Run: headless pygame with SDL's dummy video driver; simulated clock (each Clock.tick advances the game by its frame time, no real sleeping); random seed 0; keys injected as events and as key.get_pressed() state; mouse plan: one left click at the window centre at the start of phase 2, then a move to the lower-right quarter at the start of phase 3.
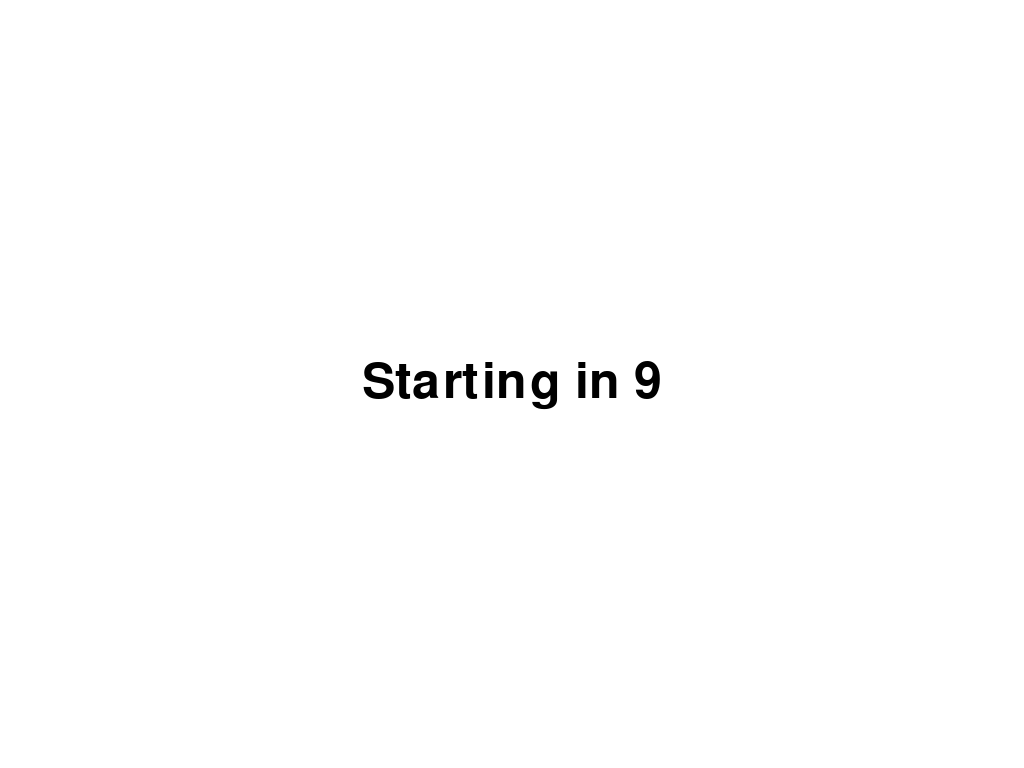
Frame 1 of 4 · flips 1–60 · no input
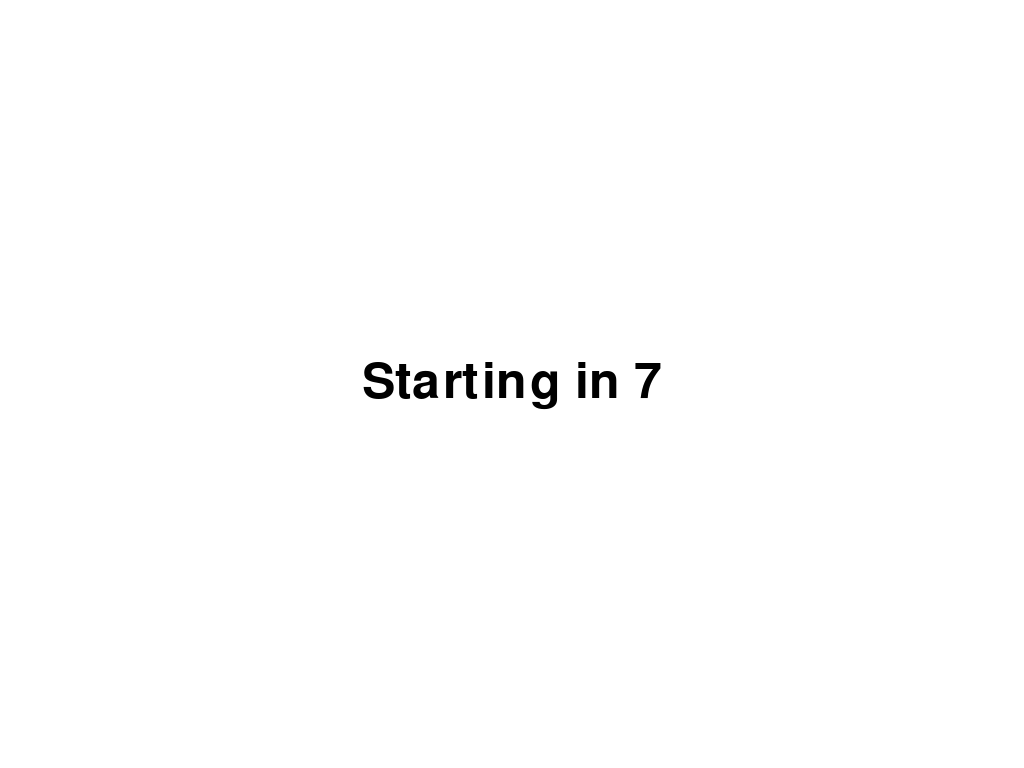
Frame 2 of 4 · flips 61–180 · clicked the window centre · tapped SPACE, RETURN · held RIGHT (→), D
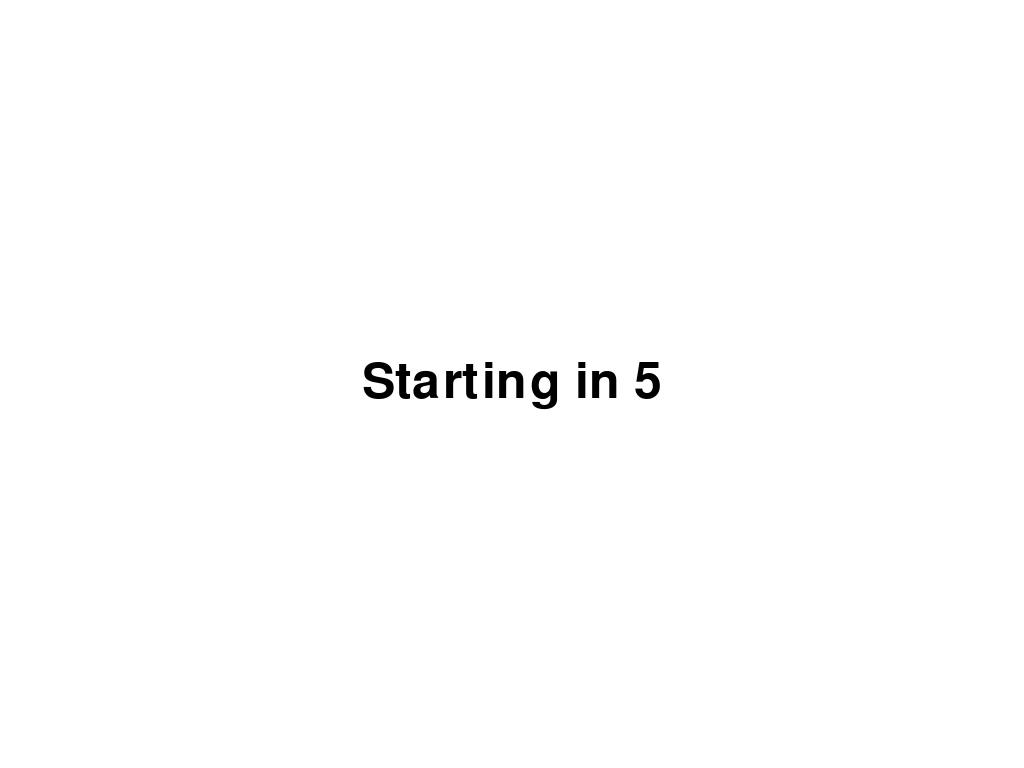
Frame 3 of 4 · flips 181–300 · moved the mouse to the lower-right quarter · held DOWN (↓), S
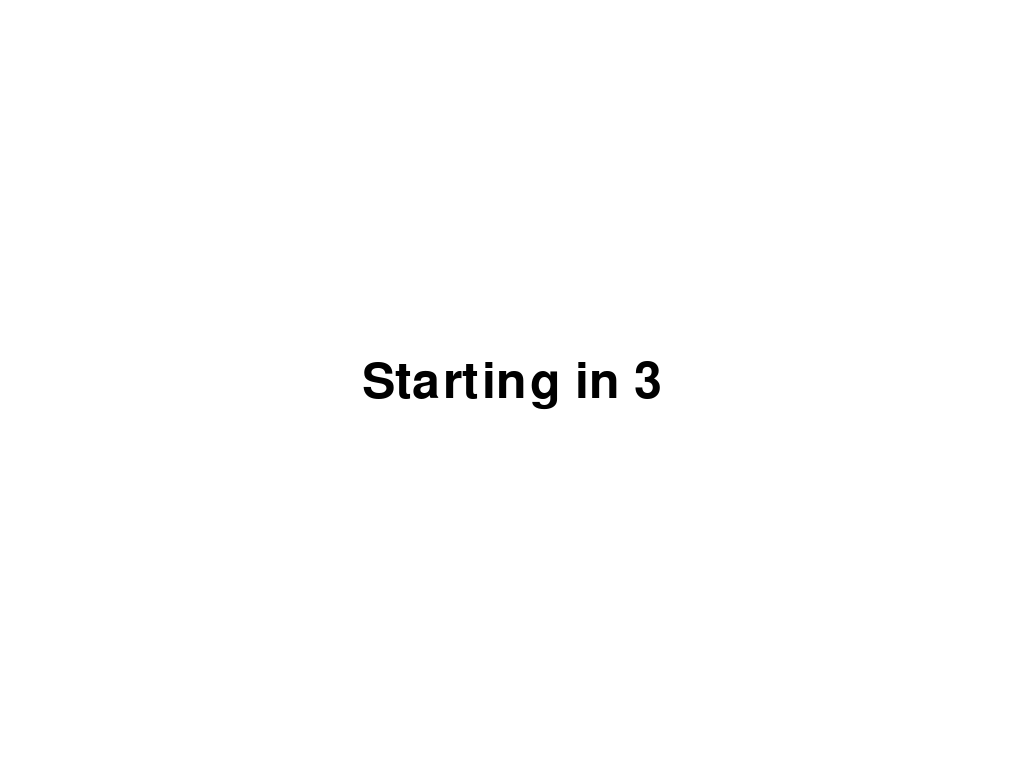
Frame 4 of 4 · flips 301–420 · held LEFT (←), A, UP (↑), W

The pygame program that drew these frames:

import pygame
import random
import math
import sys

print("Starting program...")

# Initialize Pygame
pygame.init()
print("Pygame initialized")

# Screen settings - Fullscreen
screen = pygame.display.set_mode((0, 0), pygame.FULLSCREEN)
WIDTH = pygame.display.Info().current_w
HEIGHT = pygame.display.Info().current_h
pygame.display.set_caption("Snake.io Tribute")
print("Screen created")

# Colors
WHITE = (255, 255, 255)
RED = (255, 0, 0)
GREEN = (0, 255, 0)
BLUE = (0, 0, 255)
BLACK = (0, 0, 0)

# Snake class (player)
class Snake:
    def __init__(self):
        self.segments = [(WIDTH // 2, HEIGHT // 2)]
        self.radius = 8
        self.speed = 5

    def move(self, target_pos):
        head_x, head_y = self.segments[0]
        target_x, target_y = target_pos
        
        dx = target_x - head_x
        dy = target_y - head_y
        distance = math.sqrt(dx**2 + dy**2)
        
        if distance > 0:
            dx = dx / distance
            dy = dy / distance
            
            new_x = head_x + dx * self.speed
            new_y = head_y + dy * self.speed
            
            if (new_x - self.radius < 0 or new_x + self.radius > WIDTH or 
                new_y - self.radius < 0 or new_y + self.radius > HEIGHT):
                return False
            
            self.segments.insert(0, (new_x, new_y))
            if len(self.segments) > self.radius * 2:
                self.segments.pop()
            return True

    def grow(self, amount=0.5):
        self.radius += amount

    def draw(self):
        for segment in self.segments:
            pygame.draw.circle(screen, GREEN, (int(segment[0]), int(segment[1])), int(self.radius))

    def check_collision(self, pos, radius):
        head_x, head_y = self.segments[0]
        dist = math.sqrt((head_x - pos[0])**2 + (head_y - pos[1])**2)
        return dist < (self.radius + radius)

    def check_body_collision(self, pos, radius):
        for segment in self.segments:
            dist = math.sqrt((segment[0] - pos[0])**2 + (segment[1] - pos[1])**2)
            if dist < (self.radius + radius):
                return True
        return False

# Bot Snake class
class BotSnake:
    def __init__(self):
        self.segments = [(random.randint(0, WIDTH), random.randint(0, HEIGHT))]
        self.radius = 9.5  # Start bigger
        self.speed = 3
        self.direction = random.uniform(0, 2 * math.pi)

    def move(self):
        head_x, head_y = self.segments[0]
        
        new_x = head_x + math.cos(self.direction) * self.speed
        new_y = head_y + math.sin(self.direction) * self.speed
        
        if new_x - self.radius < 0 or new_x + self.radius > WIDTH:
            self.direction = math.pi - self.direction
        if new_y - self.radius < 0 or new_y + self.radius > HEIGHT:
            self.direction = -self.direction
            
        new_x = max(self.radius, min(WIDTH - self.radius, new_x))
        new_y = max(self.radius, min(HEIGHT - self.radius, new_y))
        
        self.segments.insert(0, (new_x, new_y))
        if len(self.segments) > self.radius * 2:
            self.segments.pop()

    def grow(self, amount=0.5):  # Grows same as player from normal dots
        self.radius += amount

    def check_food_collision(self, foods):
        head_x, head_y = self.segments[0]
        for food in foods[:]:
            dist = math.sqrt((head_x - food.x)**2 + (head_y - food.y)**2)
            if dist < (self.radius + food.radius) and food.radius == 4:  # Only normal dots
                foods.remove(food)
                self.grow(0.5)
                foods.append(Food())
                print(f"Bot snake ate food, new radius: {self.radius}")

    def draw(self):
        for segment in self.segments:
            pygame.draw.circle(screen, BLUE, (int(segment[0]), int(segment[1])), int(self.radius))

    def head_position(self):
        return self.segments[0]

# Food class
class Food:
    def __init__(self):
        self.x = random.randint(0, WIDTH)
        self.y = random.randint(0, HEIGHT)
        self.radius = 4

    def draw(self):
        pygame.draw.circle(screen, RED, (int(self.x), int(self.y)), int(self.radius))

# Game setup
snake = Snake()
bot_snakes = [BotSnake() for _ in range(8)]
foods = [Food() for _ in range(50)]  # Increased from 35 to 50
clock = pygame.time.Clock()
running = True
game_started = False
start_time = pygame.time.get_ticks()
grace_period = 10000  # 10 seconds
font = pygame.font.Font(None, 74)
print("Game setup complete")

# Main game loop
print("Entering game loop")
while running:
    for event in pygame.event.get():
        if event.type == pygame.QUIT:
            running = False
            print("Quit event received")
        if event.type == pygame.KEYDOWN:
            if event.key == pygame.K_ESCAPE:
                running = False
                print("Escape pressed")

    # Check if grace period is over
    current_time = pygame.time.get_ticks()
    time_elapsed = current_time - start_time
    if time_elapsed >= grace_period:
        game_started = True

    # Only process game logic after grace period
    if game_started:
        # Move player snake
        mouse_pos = pygame.mouse.get_pos()
        if not snake.move(mouse_pos):
            running = False
            print("Wall collision")

        # Move bot snakes and check collisions/growth
        for bot in bot_snakes[:]:
            bot.move()
            bot.check_food_collision(foods)
            
            bot_head = bot.head_position()
            # Bot head hits player body (bot turns into 5 dots)
            if snake.check_body_collision(bot_head, bot.radius):
                for _ in range(5):
                    new_food = Food()
                    new_food.radius = 6
                    new_food.x = bot_head[0] + random.randint(-20, 20)
                    new_food.y = bot_head[1] + random.randint(-20, 20)
                    foods.append(new_food)
                bot_snakes.remove(bot)
                bot_snakes.append(BotSnake())
                print("Bot hit player body")
            
            # Player head hits bot (player dies)
            if snake.check_collision(bot_head, bot.radius):
                running = False
                print("Player hit bot")
                break

        # Check food collision for player
        for food in foods[:]:
            if snake.check_collision((food.x, food.y), food.radius):
                foods.remove(food)
                snake.grow(0.5 if food.radius == 4 else 0.6)
                foods.append(Food())

    # Draw everything
    screen.fill(WHITE)
    
    # Draw countdown during grace period
    if not game_started:
        seconds_left = max(0, (grace_period - time_elapsed) // 1000)
        timer_text = font.render(f"Starting in {seconds_left}", True, BLACK)
        text_rect = timer_text.get_rect(center=(WIDTH // 2, HEIGHT // 2))
        screen.blit(timer_text, text_rect)
    else:
        for food in foods:
            food.draw()
        for bot in bot_snakes:
            bot.draw()
        snake.draw()
    
    pygame.display.flip()
    clock.tick(60)

print("Game loop ended")
pygame.quit()
sys.exit(0)
